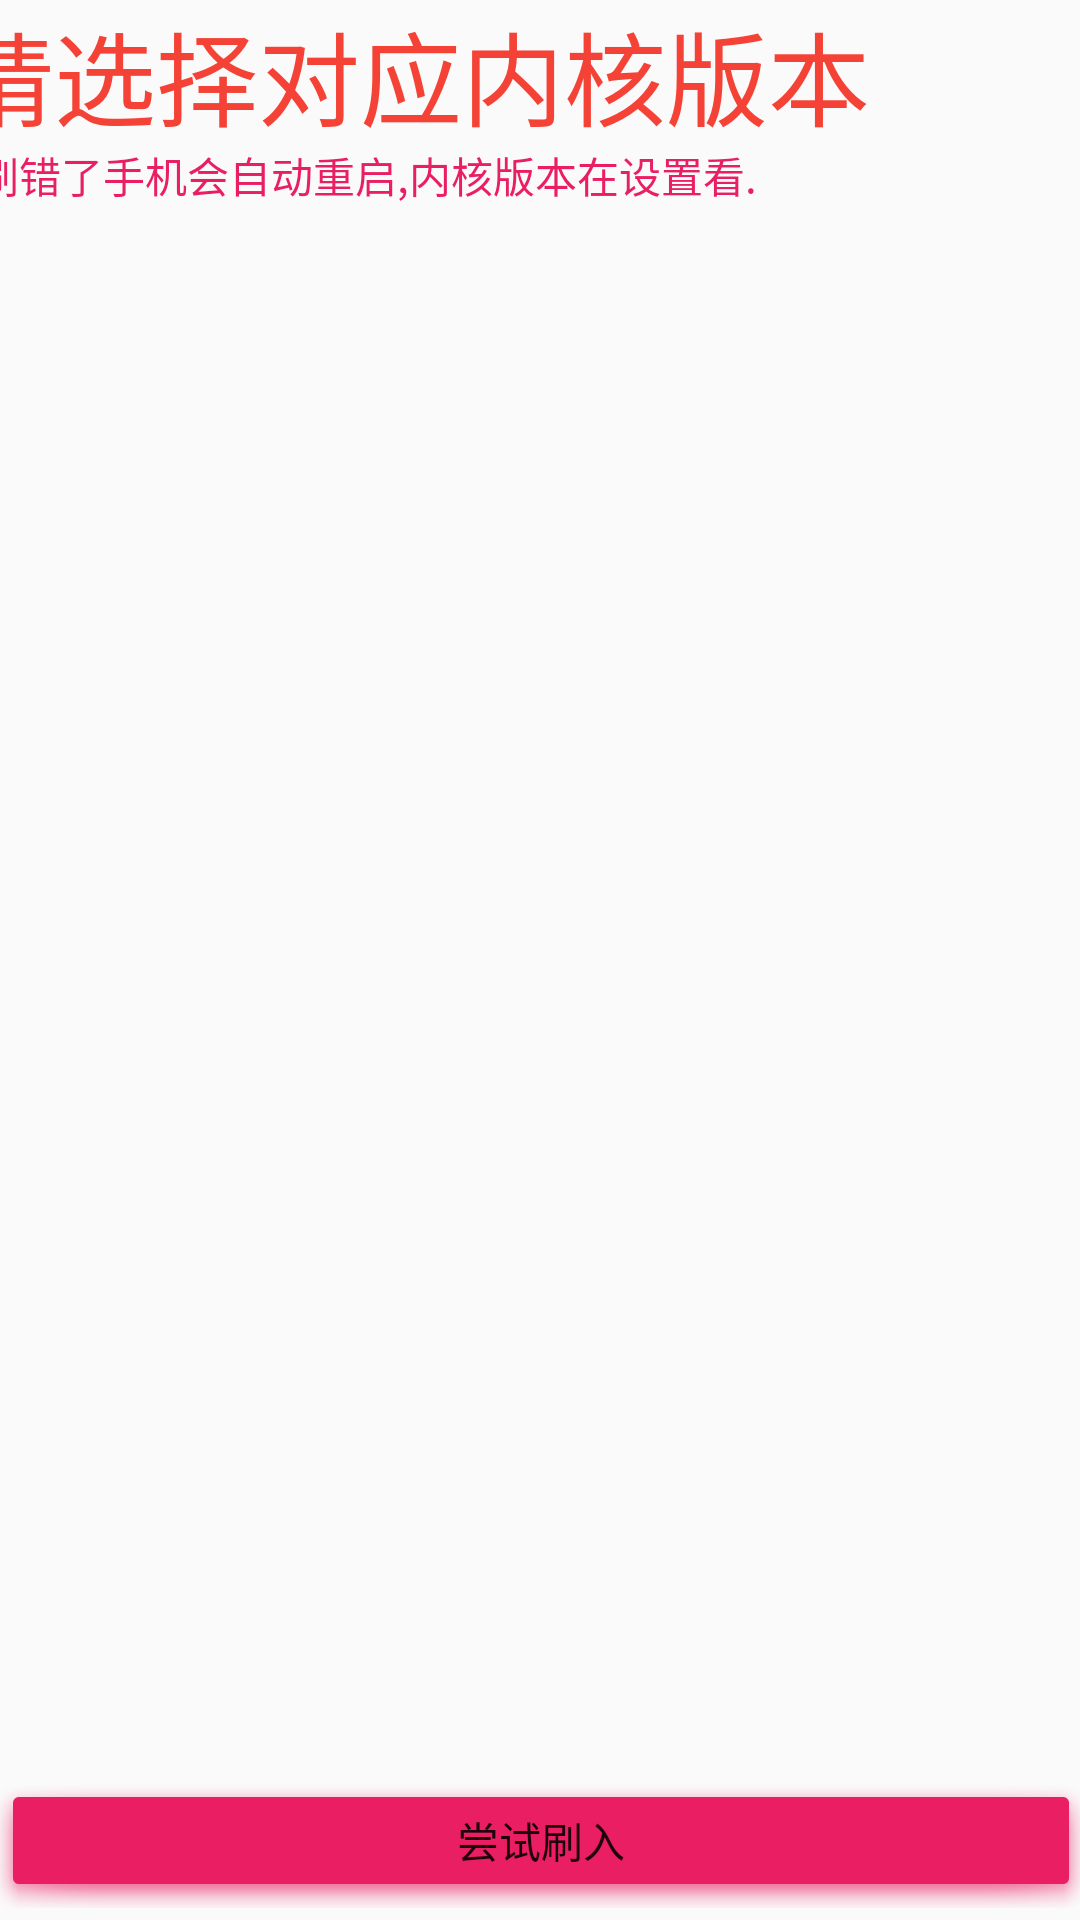

The Android layout XML behind this screen, and the referenced resources:
<!-- AndroidManifest.xml: application theme MyCustomTheme -->
<!-- res/layout/pluginmgr.xml -->
<?xml version="1.0" encoding="utf-8"?>
<androidx.constraintlayout.widget.ConstraintLayout xmlns:android="http://schemas.android.com/apk/res/android"
    xmlns:app="http://schemas.android.com/apk/res-auto"
    xmlns:tools="http://schemas.android.com/tools"
    android:layout_width="match_parent"
    android:layout_height="match_parent"
    android:orientation="vertical">
    <ImageView
        android:id="@+id/imageView5"
        android:layout_width="wrap_content"
        android:layout_height="wrap_content"
        android:elevation="-1dp"
        android:scaleType="centerCrop"
        app:layout_constraintBottom_toBottomOf="parent"
        app:layout_constraintEnd_toEndOf="parent"
        app:layout_constraintStart_toStartOf="parent"
        app:layout_constraintTop_toTopOf="parent"
        app:srcCompat="@drawable/bg" />

    <androidx.recyclerview.widget.RecyclerView
        android:id="@+id/recyclerView2"
        android:layout_width="370dp"
        android:layout_height="0dp"
        android:layout_marginBottom="4dp"
        app:layout_constraintBottom_toTopOf="@+id/rn"
        app:layout_constraintEnd_toEndOf="parent"
        app:layout_constraintStart_toStartOf="parent"
        app:layout_constraintTop_toBottomOf="@+id/textView4"
        app:layout_constraintVertical_bias="0.0"
        tools:ignore="MissingConstraints">


    </androidx.recyclerview.widget.RecyclerView>

    <TextView
        android:id="@+id/textView3"
        android:layout_width="393dp"
        android:layout_height="48dp"
        android:text="请选择对应内核版本"
        android:textAppearance="@style/TextAppearance.AppCompat.Display1"
        android:textColor="#F44336"
        app:layout_constraintEnd_toEndOf="parent"
        app:layout_constraintStart_toStartOf="parent"
        app:layout_constraintTop_toTopOf="parent" />

    <Button
        android:id="@+id/rn"
        android:layout_width="368dp"
        android:layout_height="45dp"
        android:layout_marginBottom="4dp"
        android:background="@android:drawable/dialog_holo_dark_frame"
        android:backgroundTint="#E91E63"
        android:text="尝试刷入"
        app:layout_constraintBottom_toBottomOf="parent"
        app:layout_constraintEnd_toEndOf="parent"
        app:layout_constraintStart_toStartOf="parent"
        tools:text="尝试刷入" />

    <TextView
        android:id="@+id/textView4"
        android:layout_width="392dp"
        android:layout_height="20dp"
        android:layout_marginEnd="8dp"
        android:text="注意:刷错了手机会自动重启,内核版本在设置看."
        android:textColor="#E91E63"
        app:layout_constraintEnd_toEndOf="parent"
        app:layout_constraintTop_toBottomOf="@+id/textView3" />

    <TextView
        android:id="@+id/sh_do"
        android:layout_width="wrap_content"
        android:layout_height="wrap_content"
        android:background="@android:drawable/alert_dark_frame"
        android:backgroundTint="@color/teal_700"
        android:text="[SHELL]"
        android:textAlignment="viewStart"
        android:textAllCaps="false"
        android:textColor="@color/white"
        android:textSize="16sp"
        android:textStyle="bold"
        android:visibility="gone"
        app:layout_constraintBottom_toBottomOf="@+id/rn"
        app:layout_constraintEnd_toEndOf="@+id/textView3"
        app:layout_constraintStart_toStartOf="parent"
        app:layout_constraintTop_toTopOf="parent" />

</androidx.constraintlayout.widget.ConstraintLayout>
<!-- resources referenced by this layout -->
<resources>
  <color name="teal_700">#FF018786</color>
  <color name="white">#FFFFFFFF</color>
  <style name="MyCustomTheme" parent="Theme.AppCompat.Light.NoActionBar">
          
          <item name="colorPrimary">@color/black</item>
          <item name="colorPrimaryDark">@color/purple_200</item>
          <item name="colorAccent">@color/purple_200</item>
      </style>
  <color name="black">#FF000000</color>
  <color name="purple_200">#FFBB86FC</color>
</resources>
